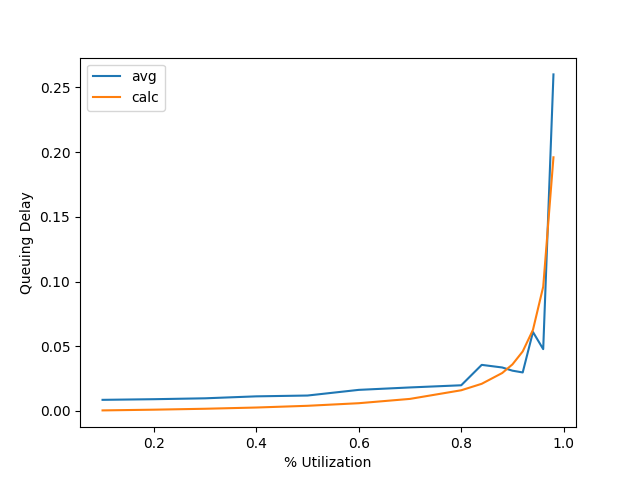

The table this chart was drawn from, first rows:
util, avg, calc
0.1, 0.0086, 0.0004444
0.2, 0.009096, 0.001
0.3, 0.009789, 0.001714
0.4, 0.0113, 0.002667
0.5, 0.01193, 0.004
0.6, 0.01631, 0.006
0.7, 0.01818, 0.009333
0.8, 0.01986, 0.016
0.84, 0.03562, 0.021
0.88, 0.03361, 0.02933
0.9, 0.03113, 0.036
0.92, 0.02977, 0.046
0.94, 0.06102, 0.06267
0.96, 0.04778, 0.096
0.98, 0.26, 0.196
